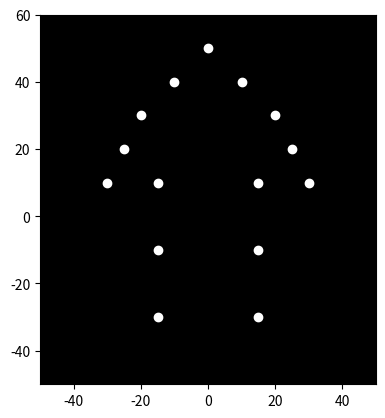

The matplotlib source for this figure:

import matplotlib.pyplot as plt
import matplotlib.animation as animation
import numpy as np

# Define the initial positions of the 15 point lights
initial_positions = np.array([
    [0, 50], [-10, 40], [10, 40],  # Head
    [-20, 30], [20, 30],             # Shoulders
    [-25, 20], [25, 20],             # Elbows
    [-30, 10], [30, 10],             # Hands
    [-15, 10], [15, 10],            # Waist/hips
    [-15, -10], [15, -10],           # Knees
    [-15, -30], [15, -30]            # Feet / Ankles 
])


# Number of frames in the animation
num_frames = 60

# Create figure and axes for the animation
fig, ax = plt.subplots()
ax.set_xlim(-50, 50)
ax.set_ylim(-50, 60)
ax.set_aspect('equal')
ax.set_facecolor('black')
points, = ax.plot([], [], 'wo', markersize=6)



def animate(frame):
    # Calculate the positions of the points for the current frame
    x = initial_positions[:, 0] + 8 * np.sin(2 * np.pi * frame / num_frames) 
    y = initial_positions[:, 1] + 10 * np.sin(2 * np.pi * frame / (num_frames*2))

    y[12:] =  initial_positions[12:, 1] + 20 * np.abs(np.sin(2 * np.pi * frame / num_frames))
    y[10:12] =  initial_positions[10:12, 1] + 10 * np.abs(np.sin(2 * np.pi * frame / num_frames))



    points.set_data(x, y)
    return points,


# Create the animation
ani = animation.FuncAnimation(fig, animate, frames=num_frames, interval=40, blit=True)

plt.show()
